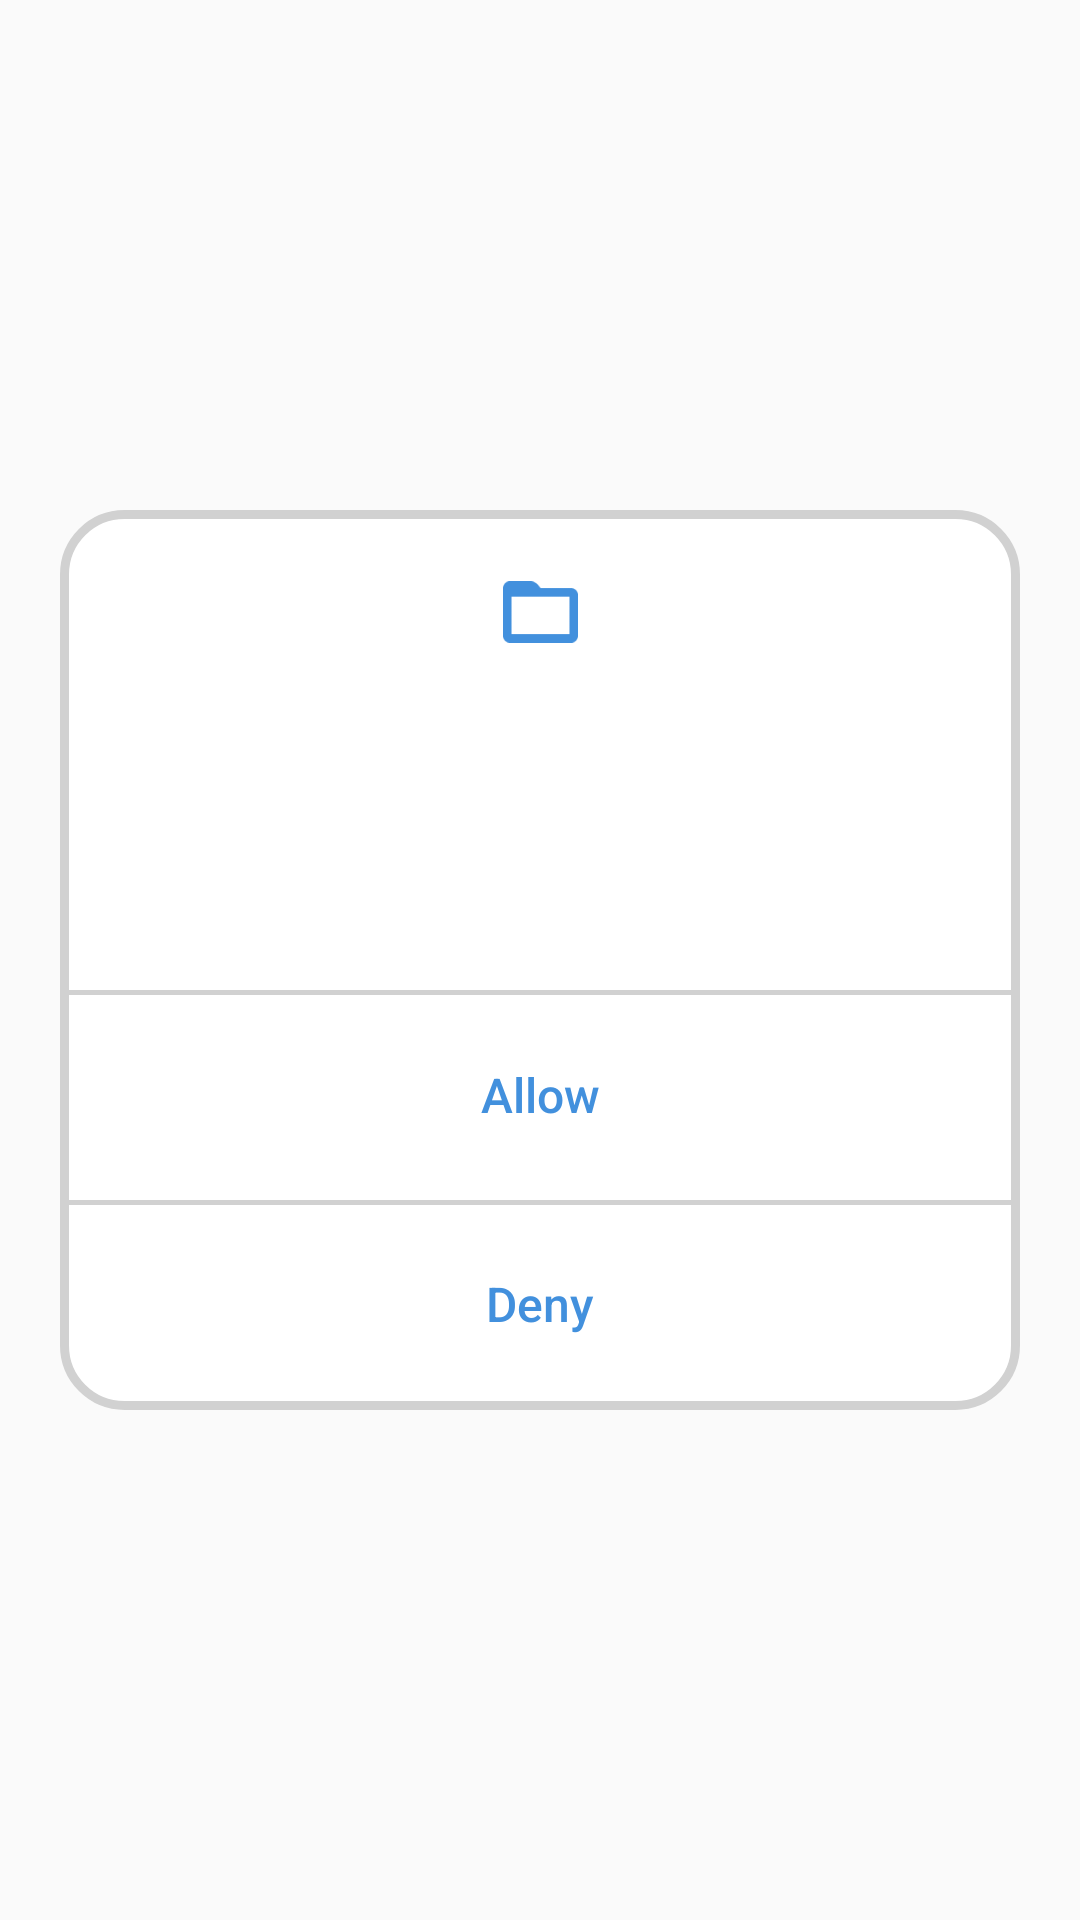

This screen was rendered from an Android layout file. Write that file and the resources it references.
<!-- AndroidManifest.xml: application theme Theme.Turrefv2 -->
<!-- res/layout/custom_dialog.xml -->
<?xml version="1.0" encoding="utf-8"?>
<androidx.constraintlayout.widget.ConstraintLayout xmlns:android="http://schemas.android.com/apk/res/android"
    xmlns:app="http://schemas.android.com/apk/res-auto"
    xmlns:tools="http://schemas.android.com/tools"
    android:layout_width="match_parent"
    android:layout_height="match_parent">

    <LinearLayout
        android:id="@+id/Dialog"
        android:layout_width="320dp"
        android:layout_height="300dp"
        android:background="@drawable/dialogframe"
        android:orientation="vertical"
        app:layout_constraintBottom_toBottomOf="parent"
        app:layout_constraintEnd_toEndOf="parent"
        app:layout_constraintStart_toStartOf="parent"
        app:layout_constraintTop_toTopOf="parent">

        <androidx.constraintlayout.widget.ConstraintLayout
            android:id="@+id/ViewDetails"
            android:layout_width="match_parent"
            android:layout_height="160dp">

            <ImageView
                android:id="@+id/ImageFolder"
                android:layout_width="25dp"
                android:layout_height="28dp"
                android:layout_marginTop="20dp"
                app:layout_constraintEnd_toEndOf="parent"
                app:layout_constraintStart_toStartOf="parent"
                app:layout_constraintTop_toTopOf="parent"
                app:srcCompat="@drawable/foldericon" />

            <TextView
                android:id="@+id/TextDetails"
                android:layout_width="0dp"
                android:layout_height="80dp"
                android:layout_marginStart="20dp"
                android:layout_marginTop="10dp"
                android:layout_marginEnd="20dp"
                android:textAlignment="center"
                android:textColor="#000000"
                android:textSize="6sp"
                app:layout_constraintEnd_toEndOf="parent"
                app:layout_constraintStart_toStartOf="parent"
                app:layout_constraintTop_toBottomOf="@+id/ImageFolder" />
        </androidx.constraintlayout.widget.ConstraintLayout>

        <Button
            android:id="@+id/ButtonPositive"
            android:layout_width="match_parent"
            android:layout_height="70dp"
            android:background="@color/transparent"
            android:fontFamily="sans-serif-medium"
            android:text="Allow"
            android:textAllCaps="false"
            android:textColor="#4290DD"
            android:textSize="16sp" />

        <Button
            android:id="@+id/ButtonNegative"
            android:layout_width="match_parent"
            android:layout_height="70dp"
            android:background="@color/transparent"
            android:paddingBottom="1dp"
            android:text="Deny"
            android:textAllCaps="false"
            android:textColor="#4290DD"
            android:textSize="16sp" />

    </LinearLayout>
</androidx.constraintlayout.widget.ConstraintLayout>
<!-- resources referenced by this layout -->
<resources>
  <!-- drawable dialogframe (drawable) -->
  <?xml version="1.0" encoding="utf-8"?>
  <layer-list xmlns:android="http://schemas.android.com/apk/res/android">
  
  
      <item>
          <shape android:shape="rectangle">
              <corners android:radius="20dp"></corners>
              <size android:height="300dp"
                  android:width="320dp">
              </size>
  
              <solid android:color="@color/white">
              </solid>
              <stroke android:color="#D1D1D1"
                   android:width="3dp">
              </stroke>
  
          </shape>
          </item>
  
      <item android:height="1.5dp" android:top="160dp">
          <shape android:shape="rectangle">
              <solid android:color="#D1D1D1">
              </solid>
          </shape>
      </item>
  
          <item android:height="1.5dp" android:top="230dp">
          <shape android:shape="rectangle">
              <solid android:color="#D1D1D1">
              </solid>
          </shape>
      </item>
  
  </layer-list>
  <!-- drawable foldericon: png bitmap (drawable, 635 bytes) -->
  <style name="Theme.Turrefv2" parent="Theme.AppCompat.Light.NoActionBar">
          <item name="windowActionBar">false</item>
          <item name="android:windowTranslucentStatus">true</item>
          <item name="android:navigationBarColor">#FFFFFF</item>
  
      </style>
  <!-- not gathered from this repository: default colours our renderer supplied (Android Studio template values) -->
  <color name="white">#FFFFFFFF</color>
</resources>
